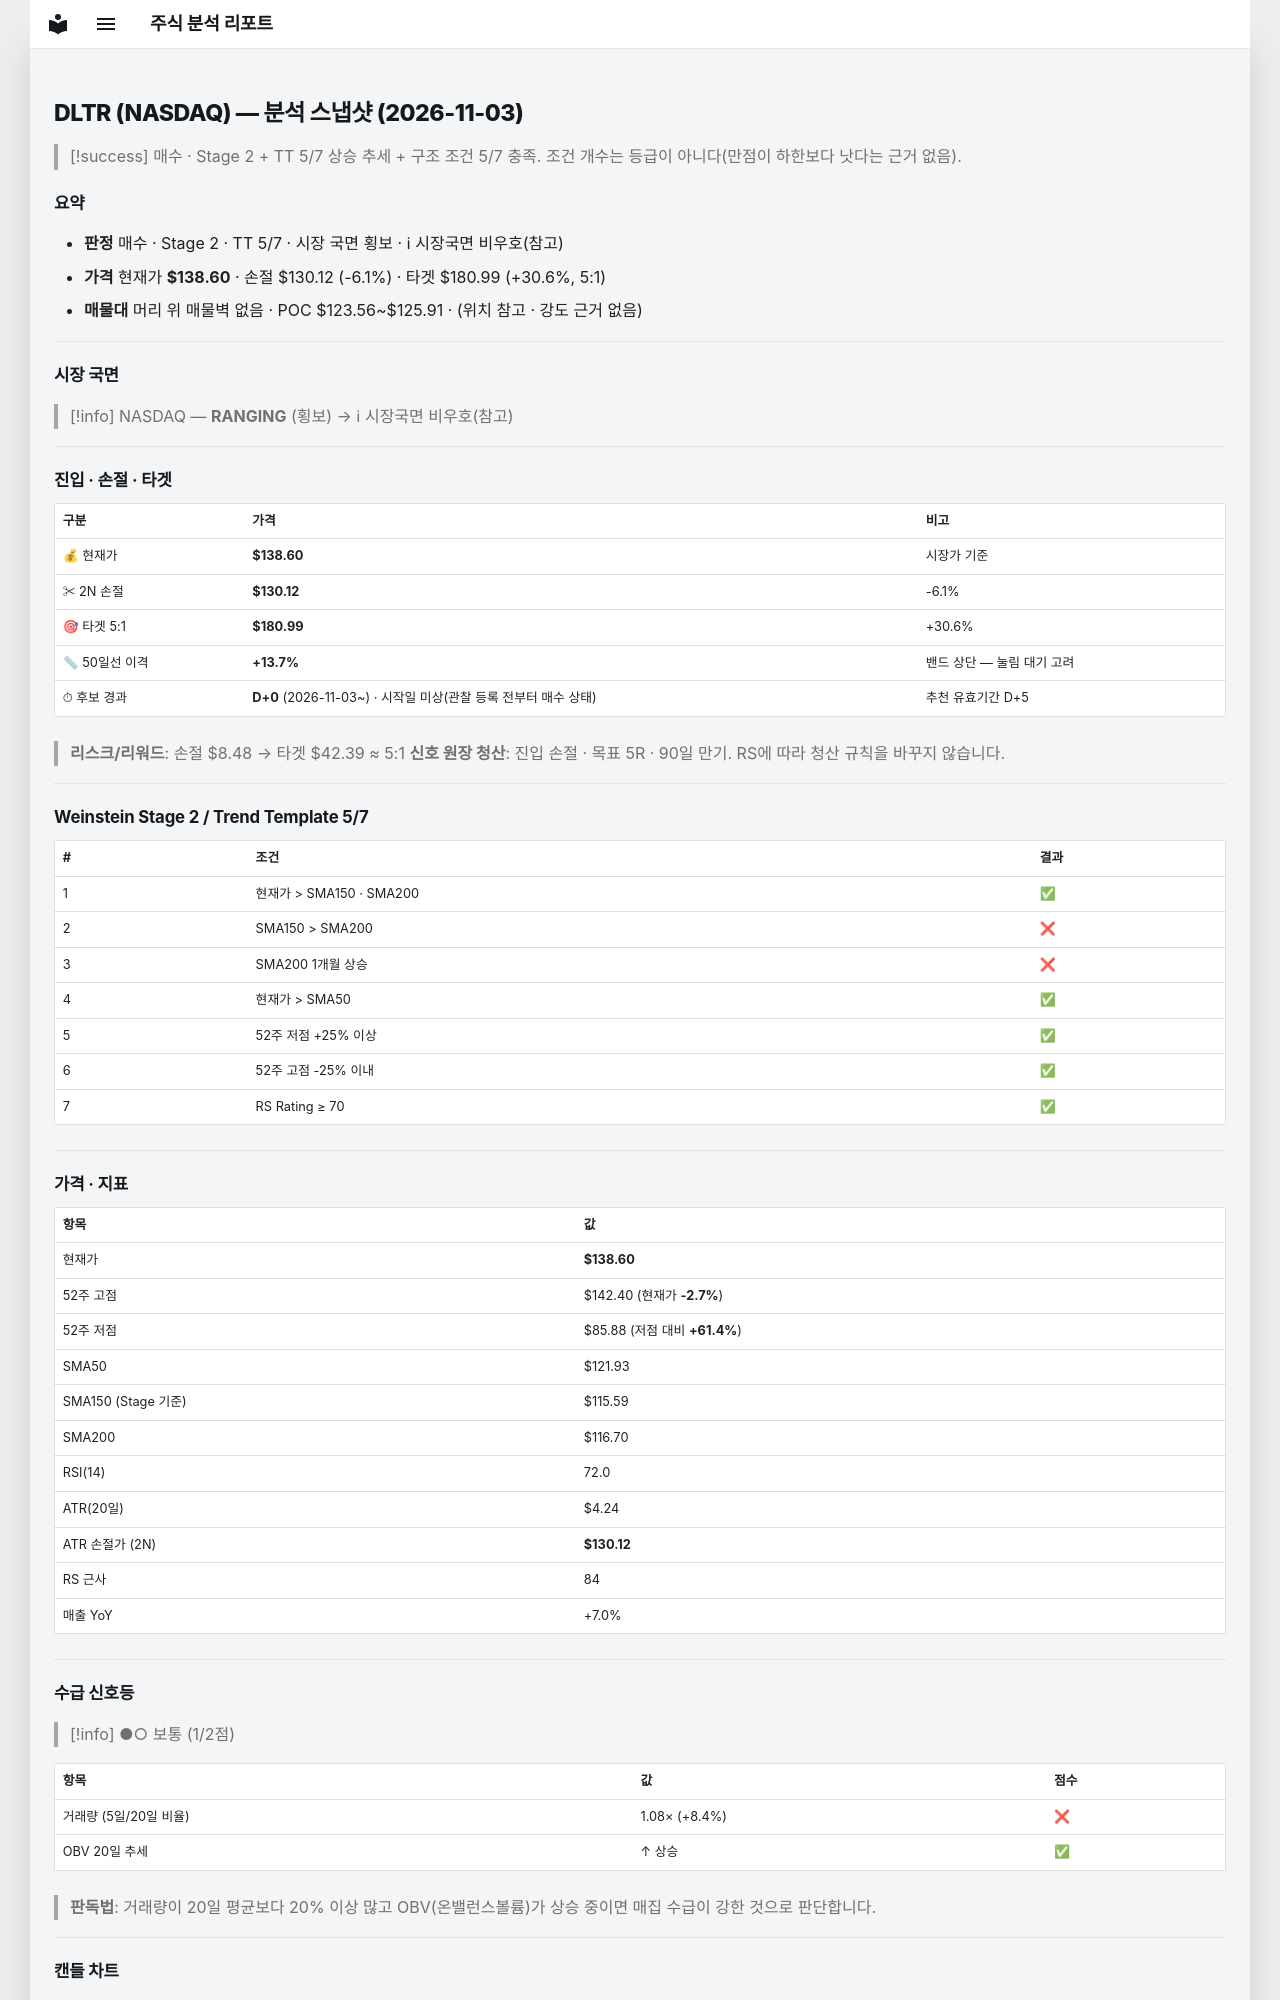

repository: soloandco/stock-reports · page: snapshots/DLTR-2026-11-03/index.html · generator: mkdocs

---
type: analysis-snapshot
title: DLTR 분석 스냅샷
ticker: DLTR
market: NASDAQ
created: 2026-11-03
updated: 2026-11-03
bar-date: 2026-11-02
verdict: 매수관찰
real-rr: 0.04
sma50-gap-pct: 13.7
candidate-days: 0
candidate-since: 2026-11-03
candidate-start-unknown: true
weekly-position: 저항대아래
weekly-overhead-price: 138.91
weekly-overhead-pct: 0.2
stage: 2
trend-template-score: 5
tt-max: 7
ma-set: sma-50-150-200
price: 138.60000610351562
stop-price: 130.1222577763127
market-regime: RANGING
supply-demand-score: 1/2
supply-demand-label: 보통
status: tracking
tags:
  - stock-agent
  - watchlist
  - DLTR
  - analysis
related:
  - "[[analysis-template]]"
---

# DLTR (NASDAQ) — 분석 스냅샷 (2026-11-03)

> [!success] 매수 · Stage 2 + TT 5/7
> 상승 추세 + 구조 조건 5/7 충족. 조건 개수는 등급이 아니다(만점이 하한보다 낫다는 근거 없음).

## 요약

- **판정** 매수 · Stage 2 · TT 5/7 · 시장 국면 횡보 · ℹ 시장국면 비우호(참고)
- **가격** 현재가 **$138.60** · 손절 $130.12 (-6.1%) · 타겟 $180.99 (+30.6%, 5:1)
- **매물대** 머리 위 매물벽 없음 · POC $123.56~$125.91 · (위치 참고 · 강도 근거 없음)

---

## 시장 국면

> [!info] NASDAQ — **RANGING** (횡보) → ℹ 시장국면 비우호(참고)

---

## 진입 · 손절 · 타겟

| 구분 | 가격 | 비고 |
|------|------|------|
| 💰 현재가 | **$138.60** | 시장가 기준 |
| ✂ 2N 손절 | **$130.12** | -6.1% |
| 🎯 타겟 5:1 | **$180.99** | +30.6% |
| 📏 50일선 이격 | **+13.7%** | 밴드 상단 — 눌림 대기 고려 |
| ⏱ 후보 경과 | **D+0** (2026-11-03~) · 시작일 미상(관찰 등록 전부터 매수 상태) | 추천 유효기간 D+5 |

> **리스크/리워드**: 손절 $8.48 → 타겟 $42.39 ≈ 5:1
> **신호 원장 청산**: 진입 손절 · 목표 5R · 90일 만기. RS에 따라 청산 규칙을 바꾸지 않습니다.

---

## Weinstein Stage 2 / Trend Template 5/7

| # | 조건 | 결과 |
|---|------|------|
| 1 | 현재가 > SMA150 · SMA200 | ✅ |
| 2 | SMA150 > SMA200 | ❌ |
| 3 | SMA200 1개월 상승 | ❌ |
| 4 | 현재가 > SMA50 | ✅ |
| 5 | 52주 저점 +25% 이상 | ✅ |
| 6 | 52주 고점 -25% 이내 | ✅ |
| 7 | RS Rating ≥ 70 | ✅ |

---

## 가격 · 지표

| 항목 | 값 |
|------|---|
| 현재가 | **$138.60** |
| 52주 고점 | $142.40 (현재가 **-2.7%**) |
| 52주 저점 | $85.88 (저점 대비 **+61.4%**) |
| SMA50 | $121.93 |
| SMA150 (Stage 기준) | $115.59 |
| SMA200 | $116.70 |
| RSI(14) | 72.0 |
| ATR(20일) | $4.24 |
| ATR 손절가 (2N) | **$130.12** |
| RS 근사 | 84 |
| 매출 YoY | +7.0% |

---
## 수급 신호등

> [!info] ●○ 보통 (1/2점)

| 항목 | 값 | 점수 |
|------|------|------|
| 거래량 (5일/20일 비율) | 1.08× (+8.4%) | ❌ |
| OBV 20일 추세 | ↑ 상승 | ✅ |

> **판독법**: 거래량이 20일 평균보다 20% 이상 많고 OBV(온밸런스볼륨)가 상승 중이면 매집 수급이 강한 것으로 판단합니다.

---
